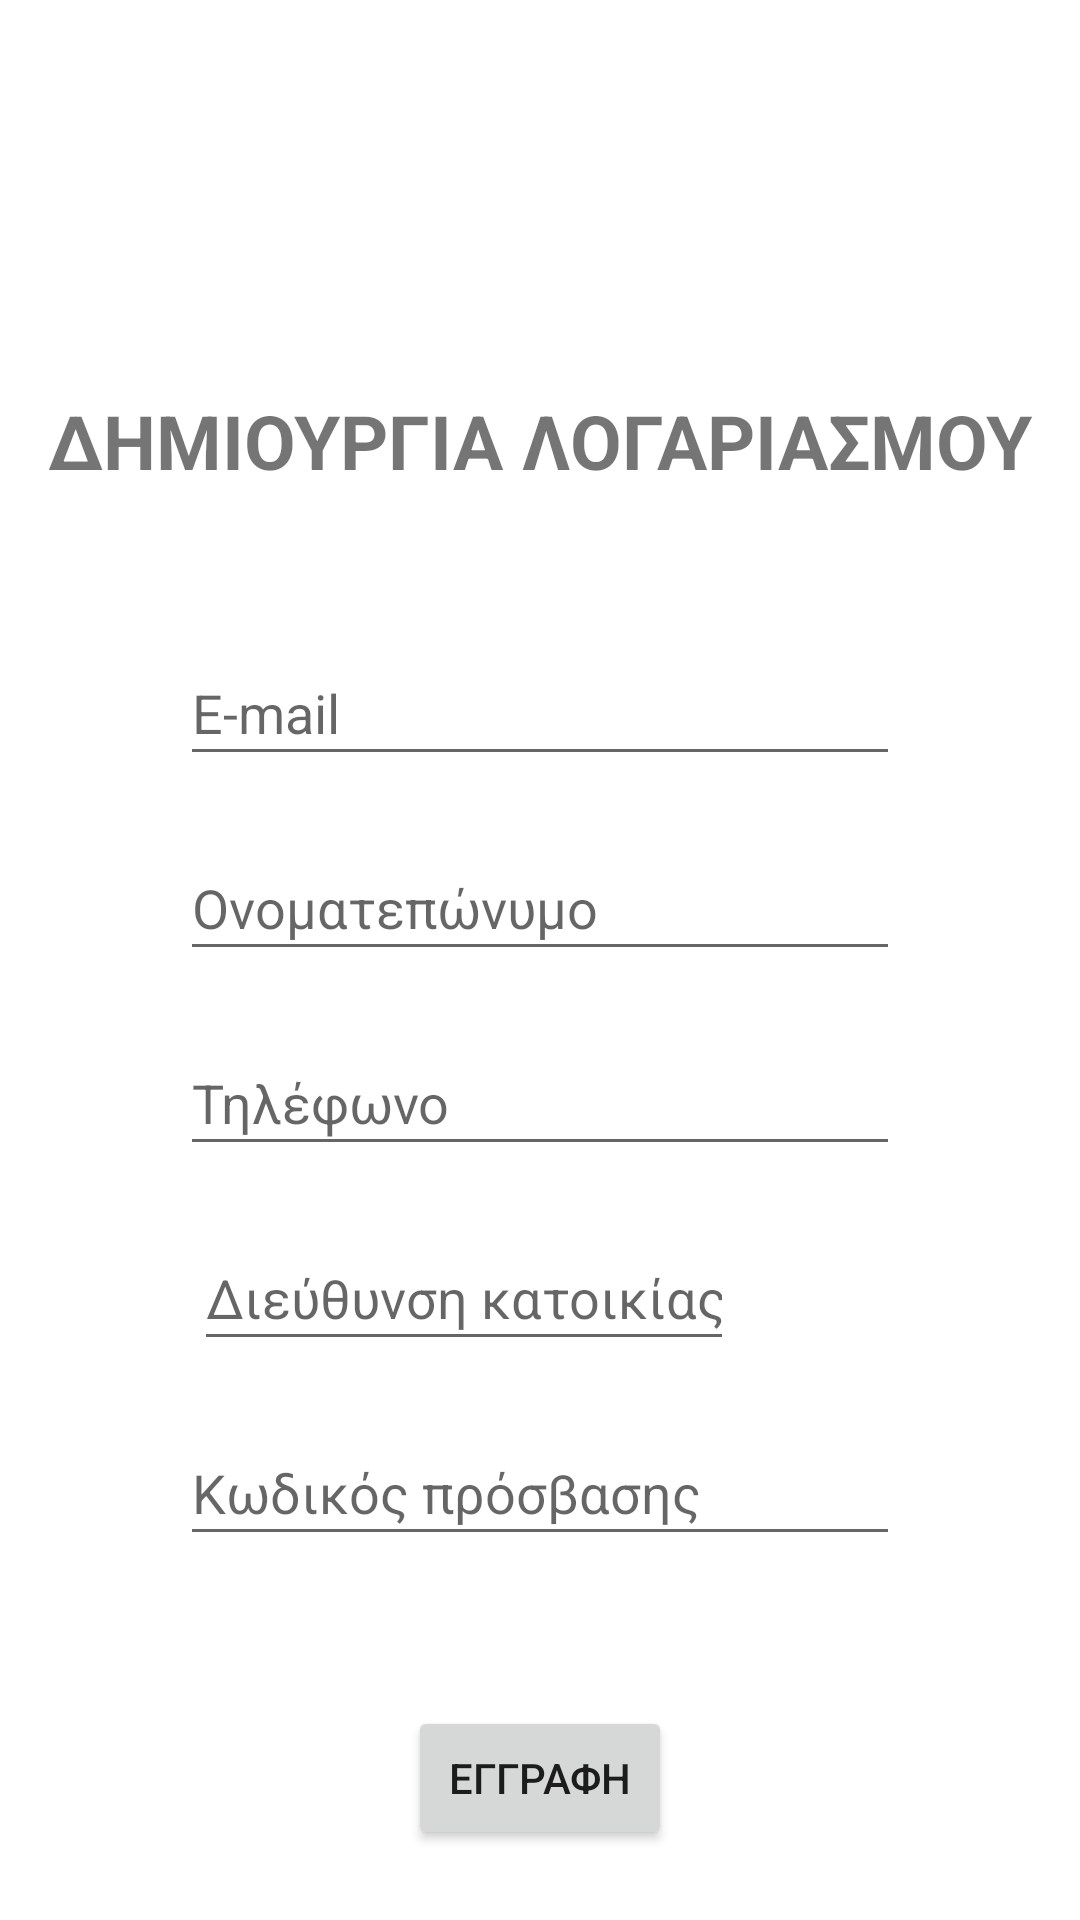

Reconstruct the res/layout file that produces this screen, plus the resources it refers to.
<!-- AndroidManifest.xml: application theme Theme.EShopp -->
<!-- res/layout/activity_register.xml -->
<?xml version="1.0" encoding="utf-8"?>
<androidx.constraintlayout.widget.ConstraintLayout xmlns:android="http://schemas.android.com/apk/res/android"
    xmlns:app="http://schemas.android.com/apk/res-auto"
    xmlns:tools="http://schemas.android.com/tools"
    android:layout_width="match_parent"
    android:layout_height="match_parent"
    tools:context=".Register">

    <EditText
        android:id="@+id/emailtxt"
        android:layout_width="240dp"
        android:layout_height="45dp"
        android:layout_marginTop="50dp"
        android:ems="10"
        android:hint="E-mail"
        android:inputType="textEmailAddress"
        app:layout_constraintEnd_toEndOf="parent"
        app:layout_constraintStart_toStartOf="parent"
        app:layout_constraintTop_toBottomOf="@+id/textView4" />

    <EditText
        android:id="@+id/phonetxt"
        android:layout_width="240dp"
        android:layout_height="45dp"
        android:layout_marginTop="20dp"
        android:ems="10"
        android:hint="Τηλέφωνο"
        android:inputType="phone"
        app:layout_constraintEnd_toEndOf="parent"
        app:layout_constraintStart_toStartOf="parent"
        app:layout_constraintTop_toBottomOf="@+id/nametxt" />

    <EditText
        android:id="@+id/Password1txt"
        android:layout_width="240dp"
        android:layout_height="45dp"
        android:layout_marginTop="20dp"
        android:ems="10"
        android:hint="Κωδικός πρόσβασης"
        android:inputType="textPassword"
        app:layout_constraintEnd_toEndOf="parent"
        app:layout_constraintStart_toStartOf="parent"
        app:layout_constraintTop_toBottomOf="@+id/Addresstxt" />

    <EditText
        android:id="@+id/Addresstxt"
        android:layout_width="180dp"
        android:layout_height="45dp"
        android:layout_marginTop="20dp"
        android:ems="10"
        android:hint="Διεύθυνση κατοικίας"
        android:inputType="textPostalAddress"
        app:layout_constraintEnd_toEndOf="parent"
        app:layout_constraintHorizontal_bias="0.36"
        app:layout_constraintStart_toStartOf="parent"
        app:layout_constraintTop_toBottomOf="@+id/phonetxt" />

    <EditText
        android:id="@+id/nametxt"
        android:layout_width="240dp"
        android:layout_height="45dp"
        android:layout_marginTop="20dp"
        android:ems="10"
        android:hint="Ονοματεπώνυμο"
        android:inputType="textPersonName"
        app:layout_constraintEnd_toEndOf="parent"
        app:layout_constraintStart_toStartOf="parent"
        app:layout_constraintTop_toBottomOf="@+id/emailtxt" />

    <Button
        android:id="@+id/registerButton"
        android:layout_width="wrap_content"
        android:layout_height="wrap_content"
        android:layout_marginTop="50dp"
        android:text="Εγγραφη"
        app:layout_constraintEnd_toEndOf="parent"
        app:layout_constraintStart_toStartOf="parent"
        app:layout_constraintTop_toBottomOf="@+id/Password1txt" />

    <TextView
        android:id="@+id/textView4"
        android:layout_width="wrap_content"
        android:layout_height="wrap_content"
        android:layout_marginTop="130dp"
        android:text="ΔΗΜΙΟΥΡΓΙΑ ΛΟΓΑΡΙΑΣΜΟΥ"
        android:textAlignment="center"
        android:textSize="25dp"
        android:textStyle="bold"
        app:layout_constraintEnd_toEndOf="parent"
        app:layout_constraintStart_toStartOf="parent"
        app:layout_constraintTop_toTopOf="parent" />

    <ImageView
        android:id="@+id/imageView4"
        android:layout_width="133dp"
        android:layout_height="88dp"
        app:layout_constraintBottom_toTopOf="@+id/textView4"
        app:layout_constraintEnd_toEndOf="parent"
        app:layout_constraintStart_toStartOf="parent"
        app:layout_constraintTop_toTopOf="parent"
        app:srcCompat="@drawable/idcard" />

    <ImageView
        android:id="@+id/gpsregister"
        android:layout_width="45dp"
        android:layout_height="45dp"
        android:layout_marginStart="17dp"
        app:layout_constraintBottom_toBottomOf="@+id/Addresstxt"
        app:layout_constraintStart_toEndOf="@+id/Addresstxt"
        app:layout_constraintTop_toTopOf="@+id/Addresstxt"
        app:srcCompat="@drawable/gps_64" />

</androidx.constraintlayout.widget.ConstraintLayout>
<!-- resources referenced by this layout -->
<resources>
  <style name="Theme.EShopp" parent="Theme.MaterialComponents.DayNight.DarkActionBar">
          
          <item name="colorPrimary">@color/purple_500</item>
          <item name="colorPrimaryVariant">@color/purple_700</item>
          <item name="colorOnPrimary">@color/white</item>
          
          <item name="colorSecondary">@color/teal_200</item>
          <item name="colorSecondaryVariant">@color/teal_700</item>
          <item name="colorOnSecondary">@color/black</item>
          
          <item name="android:statusBarColor" tools:targetApi="l">?attr/colorPrimaryVariant</item>
          
      </style>
  <!-- not gathered from this repository: default colours our renderer supplied (Android Studio template values) -->
  <color name="purple_500">#FF6200EE</color>
  <color name="purple_700">#FF3700B3</color>
  <color name="teal_200">#FF03DAC5</color>
  <color name="teal_700">#FF018786</color>
  <color name="black">#FF000000</color>
  <color name="white">#FFFFFFFF</color>
</resources>
